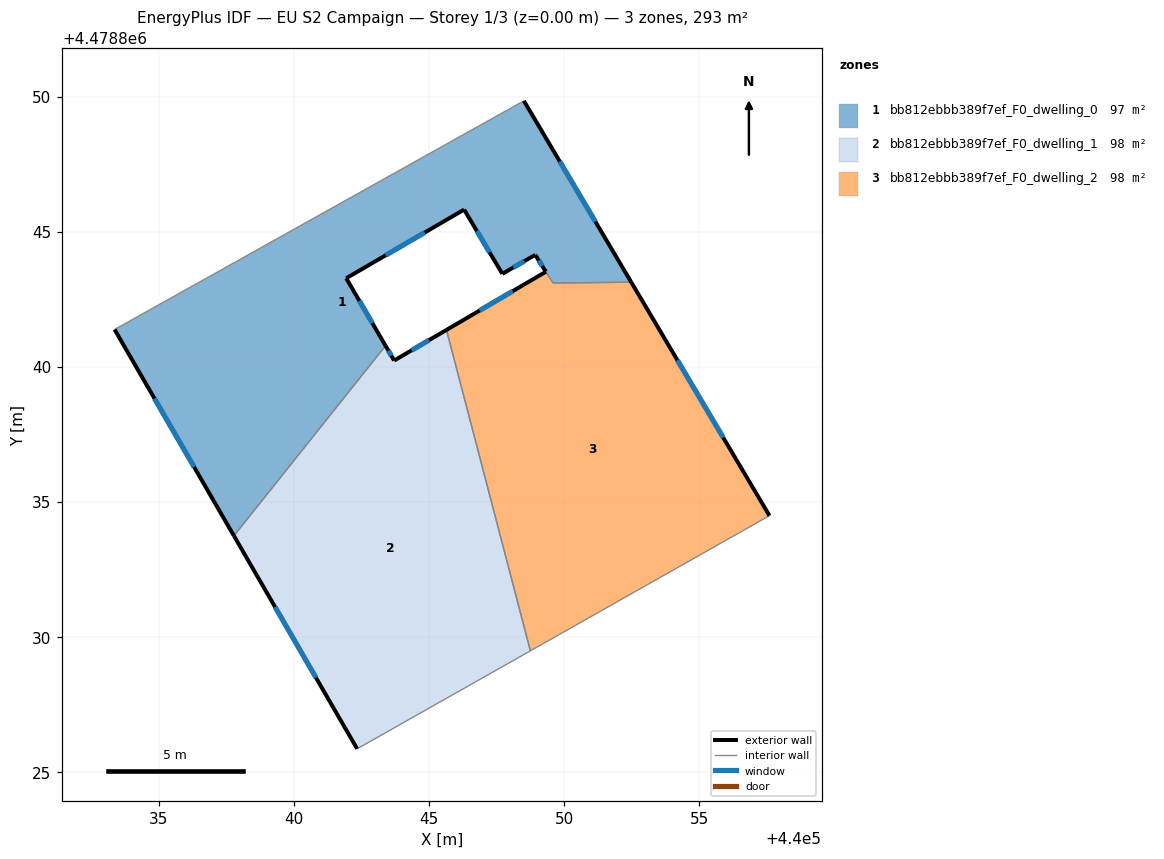
=== STOREY PLAN SPEC (per zone: floor XY polygon, exterior-wall plan segments, windows/doors) ===
zone 1: bb812ebbb389f7ef_F0_dwelling_0  (97.4 m²)
  floor: (440048.51, 4478849.84) (440052.49, 4478843.13) (440049.59, 4478843.11) (440049.33, 4478843.53) (440048.93, 4478844.15) (440047.72, 4478843.45) (440046.30, 4478845.82) (440041.94, 4478843.28) (440043.40, 4478840.79) (440037.78, 4478833.75) (440033.37, 4478841.38) (440048.39, 4478849.78)
  exterior wall: (440048.93, 4478844.15) – (440049.33, 4478843.53)  [0.7 m]
    window: (440049.06, 4478843.94) – (440049.19, 4478843.73)  [0.2 m²]
  exterior wall: (440047.72, 4478843.45) – (440048.93, 4478844.15)  [1.4 m]
    window: (440048.12, 4478843.68) – (440048.53, 4478843.91)  [0.5 m²]
  exterior wall: (440046.30, 4478845.82) – (440047.72, 4478843.45)  [2.8 m]
    window: (440046.77, 4478845.03) – (440047.24, 4478844.24)  [0.9 m²]
  exterior wall: (440041.94, 4478843.28) – (440046.30, 4478845.82)  [5.0 m]
    window: (440043.40, 4478844.13) – (440044.84, 4478844.97)  [1.7 m²]
  exterior wall: (440043.40, 4478840.79) – (440041.94, 4478843.28)  [2.9 m]
    window: (440042.91, 4478841.62) – (440042.43, 4478842.45)  [1.0 m²]
  exterior wall: (440033.37, 4478841.38) – (440037.78, 4478833.75)  [8.8 m]
    window: (440034.85, 4478838.83) – (440036.31, 4478836.30)  [2.9 m²]
  exterior wall: (440052.49, 4478843.13) – (440048.51, 4478849.84)  [7.8 m]
    window: (440051.16, 4478845.38) – (440049.84, 4478847.60)  [2.6 m²]
  interior walls: 6
zone 2: bb812ebbb389f7ef_F0_dwelling_1  (97.6 m²)
  floor: (440045.65, 4478841.37) (440048.75, 4478829.50) (440042.34, 4478825.87) (440037.78, 4478833.75) (440043.40, 4478840.79) (440043.71, 4478840.24)
  exterior wall: (440043.71, 4478840.24) – (440043.40, 4478840.79)  [0.6 m]
    window: (440043.61, 4478840.42) – (440043.50, 4478840.60)  [0.2 m²]
  exterior wall: (440045.65, 4478841.37) – (440043.71, 4478840.24)  [2.2 m]
    window: (440045.00, 4478840.99) – (440044.36, 4478840.62)  [0.7 m²]
  exterior wall: (440037.78, 4478833.75) – (440042.34, 4478825.87)  [9.1 m]
    window: (440039.31, 4478831.12) – (440040.82, 4478828.51)  [3.0 m²]
  interior walls: 3
zone 3: bb812ebbb389f7ef_F0_dwelling_2  (97.8 m²)
  floor: (440052.49, 4478843.13) (440057.60, 4478834.50) (440048.75, 4478829.50) (440045.65, 4478841.37) (440049.33, 4478843.52) (440049.59, 4478843.11)
  exterior wall: (440049.33, 4478843.52) – (440045.65, 4478841.37)  [4.3 m]
    window: (440048.10, 4478842.80) – (440046.88, 4478842.09)  [1.4 m²]
  exterior wall: (440057.60, 4478834.50) – (440052.49, 4478843.13)  [10.0 m]
    window: (440055.89, 4478837.39) – (440054.20, 4478840.25)  [3.3 m²]
  interior walls: 5

=== DERIVED (storey summary) ===
Building: EU S2 Campaign
Storey: 1 of 3  (floor level z = 0.00 m)
Storey gross floor area: 292.8 m²
Zones on this storey: 3
  - bb812ebbb389f7ef_F0_dwelling_0: floor 97.4 m²; exterior wall 29.5 m (88.4 m²); 7 window(s) 9.7 m²; WWR 11.0%
  - bb812ebbb389f7ef_F0_dwelling_1: floor 97.6 m²; exterior wall 12.0 m (35.9 m²); 3 window(s) 3.9 m²; WWR 11.0%
  - bb812ebbb389f7ef_F0_dwelling_2: floor 97.8 m²; exterior wall 14.3 m (42.9 m²); 2 window(s) 4.7 m²; WWR 11.0%
Zone adjacency (shared interzone walls):
  - bb812ebbb389f7ef_F0_dwelling_0 ↔ bb812ebbb389f7ef_F0_dwelling_1
  - bb812ebbb389f7ef_F0_dwelling_0 ↔ bb812ebbb389f7ef_F0_dwelling_2
  - bb812ebbb389f7ef_F0_dwelling_1 ↔ bb812ebbb389f7ef_F0_dwelling_2